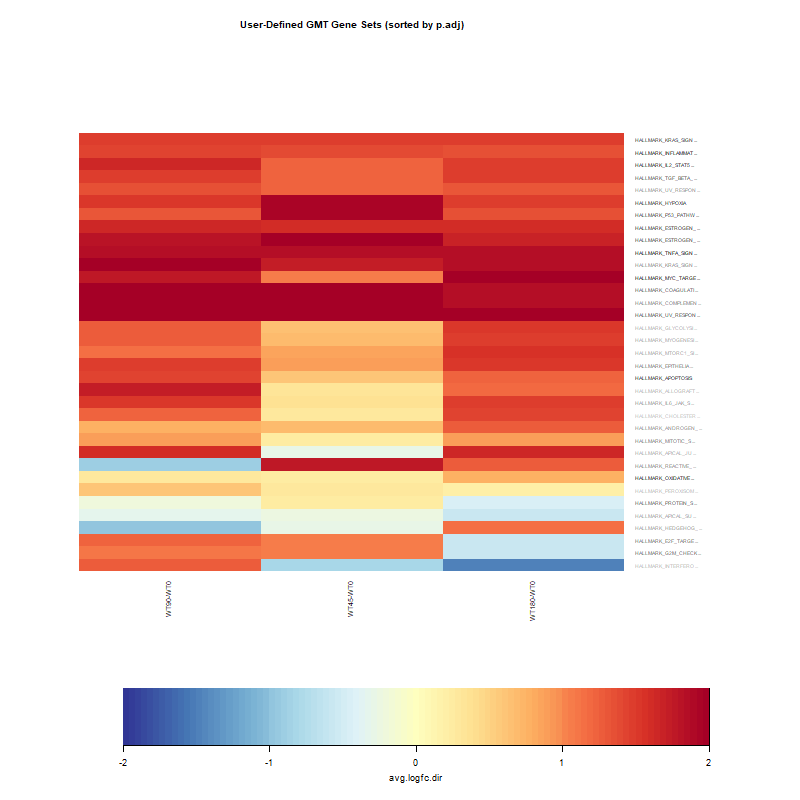

The data file committed next to this chart (first rows):
, WT180-WT0, WT45-WT0, WT90-WT0
HALLMARK_TNFA_SIGNALING_VIA_NFKB, 1.867, 1.834, 1.854
HALLMARK_MYC_TARGETS_V1, 2.471, 1.044, 1.791
HALLMARK_INFLAMMATORY_RESPONSE, 1.364, 1.38, 1.438
HALLMARK_OXIDATIVE_PHOSPHORYLATION, 0.792, 0.2425, 0.2937
HALLMARK_IL2_STAT5_SIGNALING, 1.479, 1.234, 1.653
HALLMARK_APOPTOSIS, 1.239, 0.6129, 1.432
HALLMARK_HYPOXIA, 1.495, 1.949, 1.502
HALLMARK_ESTROGEN_RESPONSE_EARLY, 1.589, 1.602, 1.627
HALLMARK_KRAS_SIGNALING_UP, 1.491, 1.476, 1.477
HALLMARK_P53_PATHWAY, 1.347, 1.952, 1.333
HALLMARK_ESTROGEN_RESPONSE_LATE, 1.668, 2.107, 1.805
HALLMARK_UV_RESPONSE_UP, 2.004, 2.972, 2.178
HALLMARK_TGF_BETA_SIGNALING, 1.5, 1.245, 1.479
HALLMARK_COAGULATION, 1.853, 2.41, 2.838
HALLMARK_PROTEIN_SECRETION, -0.4513, 0.248, -0.2207
HALLMARK_G2M_CHECKPOINT, -0.5847, 1.044, 1.094
HALLMARK_E2F_TARGETS, -0.5554, 1.044, 1.242
HALLMARK_EPITHELIAL_MESENCHYMAL_TRANSITI…, 1.517, 0.8964, 1.478
HALLMARK_MITOTIC_SPINDLE, 0.9169, 0.2445, 0.8999
HALLMARK_COMPLEMENT, 1.836, 2.001, 3.193
HALLMARK_REACTIVE_OXYGEN_SPECIES_PATHWAY, 1.274, 1.76, -0.906
HALLMARK_KRAS_SIGNALING_DN, 1.859, 1.716, 2.29
HALLMARK_ANDROGEN_RESPONSE, 1.257, 0.6915, 0.7762
HALLMARK_UV_RESPONSE_DN, 1.326, 1.214, 1.36
HALLMARK_IL6_JAK_STAT3_SIGNALING, 1.479, 0.3508, 1.531
HALLMARK_HEDGEHOG_SIGNALING, 1.133, -0.2829, -0.9861
HALLMARK_APICAL_SURFACE, -0.5825, -0.2429, -0.3376
HALLMARK_MTORC1_SIGNALING, 1.573, 0.8417, 1.149
HALLMARK_MYOGENESIS, 1.466, 0.6798, 1.264
HALLMARK_APICAL_JUNCTION, 1.658, -0.2716, 1.622
HALLMARK_GLYCOLYSIS, 1.518, 0.6485, 1.283
HALLMARK_ALLOGRAFT_REJECTION, 1.198, 0.3121, 1.741
HALLMARK_INTERFERON_GAMMA_RESPONSE, -1.485, -0.8041, 1.255
HALLMARK_PEROXISOME, 0.1895, 0.2724, 0.6036
HALLMARK_CHOLESTEROL_HOMEOSTASIS, 1.423, 0.2745, 1.211
